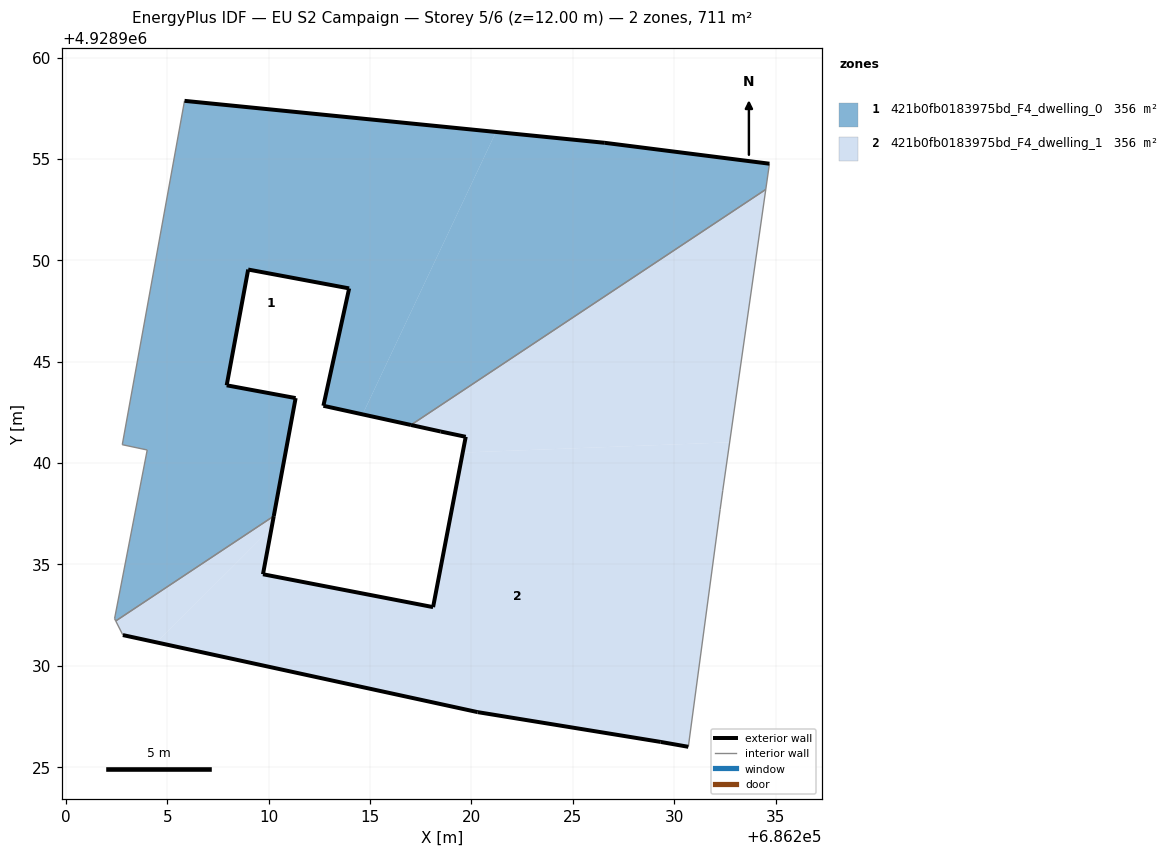
=== STOREY PLAN SPEC (per zone: floor XY polygon, exterior-wall plan segments, windows/doors) ===
zone 1: 421b0fb0183975bd_F4_dwelling_0  (355.5 m²)
  floor: (686234.52, 4928953.50) (686234.70, 4928954.77) (686226.58, 4928955.80) (686221.21, 4928956.33) (686214.63, 4928942.40) (686217.02, 4928941.88)
  floor: (686210.25, 4928937.39) (686211.33, 4928943.21) (686207.93, 4928943.84) (686208.99, 4928949.55) (686213.97, 4928948.62) (686212.70, 4928942.83) (686214.63, 4928942.40) (686221.21, 4928956.33) (686205.85, 4928957.87) (686202.78, 4928940.91) (686204.01, 4928940.65) (686202.40, 4928932.33) (686202.46, 4928932.21)
  exterior wall: (686226.58, 4928955.80) – (686234.70, 4928954.77)  [8.2 m]
  exterior wall: (686217.02, 4928941.88) – (686212.70, 4928942.83)  [4.4 m]
  exterior wall: (686212.70, 4928942.83) – (686213.97, 4928948.62)  [5.9 m]
  exterior wall: (686213.97, 4928948.62) – (686208.99, 4928949.55)  [5.1 m]
  exterior wall: (686208.99, 4928949.55) – (686207.93, 4928943.84)  [5.8 m]
  exterior wall: (686207.93, 4928943.84) – (686211.33, 4928943.21)  [3.5 m]
  exterior wall: (686211.33, 4928943.21) – (686210.25, 4928937.39)  [5.9 m]
  exterior wall: (686205.85, 4928957.87) – (686226.58, 4928955.80)  [20.8 m]
  interior walls: 7
zone 2: 421b0fb0183975bd_F4_dwelling_1  (355.5 m²)
  floor: (686232.74, 4928941.03) (686234.52, 4928953.50) (686217.02, 4928941.88) (686218.49, 4928941.56) (686219.72, 4928941.30) (686219.57, 4928940.52)
  floor: (686230.70, 4928926.01) (686232.27, 4928937.72) (686232.40, 4928938.66) (686232.74, 4928941.03) (686219.57, 4928940.52) (686218.11, 4928932.90) (686209.72, 4928934.52) (686210.15, 4928936.81) (686204.48, 4928931.16) (686220.31, 4928927.72) (686229.34, 4928926.25)
  floor: (686210.15, 4928936.81) (686210.25, 4928937.39) (686202.46, 4928932.21) (686202.81, 4928931.52) (686204.48, 4928931.16)
  exterior wall: (686229.34, 4928926.25) – (686220.31, 4928927.72)  [9.1 m]
  exterior wall: (686220.31, 4928927.72) – (686202.81, 4928931.52)  [17.9 m]
  exterior wall: (686210.25, 4928937.39) – (686209.72, 4928934.52)  [2.9 m]
  exterior wall: (686209.72, 4928934.52) – (686218.11, 4928932.90)  [8.5 m]
  exterior wall: (686218.11, 4928932.90) – (686219.72, 4928941.30)  [8.6 m]
  exterior wall: (686219.72, 4928941.30) – (686218.49, 4928941.56)  [1.3 m]
  exterior wall: (686218.49, 4928941.56) – (686217.02, 4928941.88)  [1.5 m]
  exterior wall: (686230.70, 4928926.01) – (686229.34, 4928926.25)  [1.4 m]
  interior walls: 6

=== DERIVED (storey summary) ===
Building: EU S2 Campaign
Storey: 5 of 6  (floor level z = 12.00 m)
Storey gross floor area: 711.0 m²
Zones on this storey: 2
  - 421b0fb0183975bd_F4_dwelling_0: floor 355.5 m²; exterior wall 59.6 m (178.9 m²); WWR 0.0%
  - 421b0fb0183975bd_F4_dwelling_1: floor 355.5 m²; exterior wall 51.2 m (153.6 m²); WWR 0.0%
Zone adjacency (shared interzone walls):
  - 421b0fb0183975bd_F4_dwelling_0 ↔ 421b0fb0183975bd_F4_dwelling_1